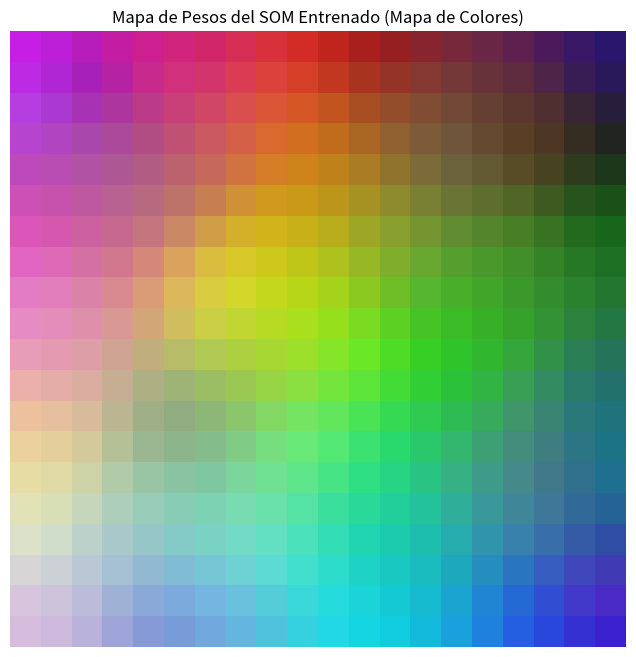

This figure's Python source:
# --- ALGORITMO DE MAPAS AUTOORGANIZADOS DE KOHONEN (SELF-ORGANIZING MAPS - SOM) ---

# Este es un algoritmo de *Aprendizaje No Supervisado* y un tipo
# especial de Red Neuronal.
#
# Definición:
# Un SOM es una red neuronal que "aprende" a mapear datos de entrada de
# alta dimensión a una rejilla de neuronas de baja dimensión (generalmente 2D),
# de tal manera que las neuronas *cercanas* en la rejilla respondan a
# datos de entrada *similares*. Preserva la topología.
# ¿Cómo funciona? (Aprendizaje Competitivo):
# 
# 1. INICIALIZACIÓN:
#    - Se crea una rejilla de neuronas (ej. 10x10).
#    - Cada neurona tiene un "vector de pesos" con la *misma dimensión*
#      que los datos de entrada. Estos pesos se inicializan aleatoriamente
#      (o con alguna estrategia).
#
# 2. BUCLE DE ENTRENAMIENTO (repetir para cada dato de entrada):
#    a. COMPETENCIA:
#       - Se toma un vector de datos de entrada (ej. un color RGB).
#       - Se calcula la distancia (ej. Euclidiana) entre este vector de entrada
#         y el *vector de pesos* de *cada* neurona en la rejilla.
#       - Se encuentra la neurona cuyo vector de pesos es *más cercano*
#         a la entrada. Esta es la "Neurona Ganadora" o "Best Matching Unit" (BMU).
#
#    b. COOPERACIÓN (Actualización de Vecindario):
#       - No solo se actualiza la BMU, sino también sus *vecinas* en la rejilla.
#       - Se define una "función de vecindad" (generalmente Gaussiana) centrada
#         en la BMU. Las neuronas cercanas a la BMU se ven más afectadas;
#         las lejanas, menos.
#       - El "radio" de esta vecindad *disminuye* con el tiempo (al principio
#         se actualizan grandes zonas, al final solo la BMU y sus vecinas muy cercanas).
#
#    c. ADAPTACIÓN (Actualización de Pesos):
#       - Los pesos de la BMU y sus vecinas se "mueven" *hacia* el vector de entrada.
#       - La cantidad que se mueven depende de:
#         - La Tasa de Aprendizaje (learning rate, alpha): También disminuye con el tiempo.
#         - La Función de Vecindad: Qué tan cerca está la neurona de la BMU.
#       - Fórmula: w_nuevo = w_viejo + alpha * vecindad * (entrada - w_viejo)
#
# 3. RESULTADO:
#    - Después del entrenamiento, las neuronas en la rejilla se habrán
#      "especializado" en diferentes tipos de datos de entrada.
#    - Neuronas cercanas en la rejilla representarán entradas similares.
#    - El SOM ha creado un "mapa topológico" de los datos.
#
# Componentes:
# 1. Rejilla de Neuronas (ej. 10x10).
# 2. Vectores de Pesos (uno por neurona, dimensión = dim_entrada).
# 3. Tasa de Aprendizaje (alpha, decreciente).
# 4. Radio de Vecindad (sigma, decreciente).
# 5. Función de Distancia.
# 6. Función de Vecindad (ej. Gaussiana).
#
# Aplicaciones:
# - Visualización de datos de alta dimensión (ej. agrupar documentos por tema).
# - Reducción de dimensionalidad.
# - Clustering (aunque k-Means suele ser más directo para clustering puro).
# - Detección de novedades.
#
# Ventajas:
# - Excelente para visualizar la estructura de los datos.
# - Preserva las relaciones topológicas (proximidad).
# - No Supervisado (no necesita etiquetas).
#
# Desventajas:
# - Requiere elegir el tamaño de la rejilla, la tasa de aprendizaje, etc.
# - No produce clusters "duros" como k-Means, sino un mapa continuo.
# - El entrenamiento puede ser lento.

# --- P1: Importar Bibliotecas ---
import numpy as np # Para operaciones numéricas
import matplotlib.pyplot as plt # Para visualización

# --- P2: Implementación Simplificada del SOM ---
# (Nota: Una implementación robusta es más compleja, a menudo se usan bibliotecas como MiniSom)

class SimpleSOM:
    def __init__(self, input_dim, map_size=(10, 10), sigma=1.0, learning_rate=0.5, random_seed=42):
        """ Constructor del SOM """
        self.input_dim = input_dim # Dimensión de los datos de entrada (ej. 3 para RGB)
        self.map_size = map_size # Tamaño de la rejilla (filas, columnas)
        self.n_neuronas = map_size[0] * map_size[1] # Número total de neuronas

        # Parámetros iniciales que decrecerán con el tiempo
        self.init_sigma = sigma # Radio de vecindad inicial
        self.init_learning_rate = learning_rate # Tasa de aprendizaje inicial

        # Inicializar los pesos aleatoriamente
        # Pesos: array de [n_neuronas, input_dim]
        np.random.seed(random_seed) # Para reproducibilidad
        self.pesos = np.random.rand(self.n_neuronas, self.input_dim)

        # Crear coordenadas para cada neurona en la rejilla (para calcular vecindad)
        # ej. [[0,0], [0,1], ..., [9,9]]
        self.coords_rejilla = np.array([[i, j] for i in range(map_size[0]) for j in range(map_size[1])])

    def _encontrar_bmu(self, vector_entrada):
        """ Encuentra el índice de la Neurona Ganadora (BMU) """
        # Calcular distancias euclidianas entre la entrada y TODOS los pesos
        # np.linalg.norm(vector_entrada - self.pesos, axis=1) -> calcula la distancia para cada neurona
        distancias = np.linalg.norm(vector_entrada - self.pesos, axis=1)
        # Encontrar el índice de la neurona con la distancia mínima
        bmu_idx = np.argmin(distancias)
        return bmu_idx

    def _funcion_vecindad(self, bmu_idx, t, max_iter):
        """ Calcula la influencia de la BMU en otras neuronas (Gaussiana decreciente) """
        # --- Parámetros Decrecientes ---
        # Radio (sigma) disminuye linealmente
        sigma = self.init_sigma * (1.0 - t / max_iter)
        # (Asegurar que sigma no sea cero para evitar división por cero)
        sigma = max(sigma, 1e-5)

        # Coordenadas de la BMU en la rejilla 2D
        bmu_coord = self.coords_rejilla[bmu_idx]

        # Calcular distancia al cuadrado entre todas las neuronas y la BMU en la *rejilla*
        dist_cuadrado_rejilla = np.sum((self.coords_rejilla - bmu_coord)**2, axis=1)

        # Aplicar la función Gaussiana
        # influencia = exp(-(dist^2) / (2 * sigma^2))
        influencia = np.exp(-dist_cuadrado_rejilla / (2 * (sigma**2)))
        return influencia

    def _actualizar_pesos(self, vector_entrada, bmu_idx, t, max_iter):
        """ Adapta los pesos de la BMU y sus vecinos """
        # --- Parámetros Decrecientes ---
        # Tasa de aprendizaje (alpha) disminuye linealmente
        alpha = self.init_learning_rate * (1.0 - t / max_iter)

        # Calcular la influencia de la vecindad
        influencia = self._funcion_vecindad(bmu_idx, t, max_iter) # Vector [n_neuronas]

        # Calcular el delta (cambio) para TODOS los pesos
        # delta = alpha * influencia * (entrada - peso_actual)
        # 'influencia[:, np.newaxis]' convierte el vector [n,] en [n, 1] para broadcasting
        delta_pesos = alpha * influencia[:, np.newaxis] * (vector_entrada - self.pesos)

        # Actualizar los pesos
        self.pesos += delta_pesos

    def fit(self, X, num_iteraciones):
        """ Entrena el SOM con los datos X """
        print(f"Entrenando SOM por {num_iteraciones} iteraciones...")
        max_iter = float(num_iteraciones) # Para los cálculos decrecientes

        for t in range(num_iteraciones):
            # 1. Elegir un vector de entrada al azar
            idx_azar = np.random.randint(len(X))
            vector_entrada = X[idx_azar]

            # 2. Encontrar la BMU (Competencia)
            bmu_idx = self._encontrar_bmu(vector_entrada)

            # 3. Actualizar pesos (Cooperación y Adaptación)
            self._actualizar_pesos(vector_entrada, bmu_idx, t, max_iter)

            # Imprimir progreso (opcional)
            if (t + 1) % (num_iteraciones // 10) == 0:
                print(f"  Iteración {t + 1}/{num_iteraciones} completada.")

        print("¡Entrenamiento completado!")

    def obtener_mapa_pesos(self):
        """ Devuelve los pesos organizados en la forma de la rejilla """
        # Reorganiza el array plano de pesos [n_neuronas, dim]
        # en un array [map_rows, map_cols, dim]
        return self.pesos.reshape(self.map_size[0], self.map_size[1], self.input_dim)

# --- P3: Ejecutar SOM (Ejemplo con Colores RGB) ---
print("--- 7. Mapas Autoorganizados de Kohonen (SOM) - Ejemplo Colores ---")

# 1. Generar Datos de Colores Aleatorios (Entrada)
#    (Colores RGB: R, G, B van de 0.0 a 1.0)
n_colores = 500
input_dim = 3 # R, G, B
datos_colores = np.random.rand(n_colores, input_dim)
print(f"Generados {n_colores} colores aleatorios (dim={input_dim}).")

# 2. Crear y Entrenar el SOM
map_size = (20, 20) # Rejilla de 20x20 neuronas
sigma_inicial = map_size[0] / 2.0 # Radio inicial = mitad del tamaño del mapa
learning_rate_inicial = 0.5
iteraciones = 10000

som = SimpleSOM(input_dim, map_size, sigma_inicial, learning_rate_inicial)
som.fit(datos_colores, iteraciones)

# 3. Obtener y Visualizar el Mapa de Pesos
print("\nVisualizando el mapa de pesos del SOM...")
mapa_pesos = som.obtener_mapa_pesos() # Obtener pesos organizados [20, 20, 3]

# Graficar el mapa de pesos como una imagen de colores
plt.figure(figsize=(8, 8)) # Tamaño
# imshow() muestra un array 2D como imagen. Nuestros pesos son [20, 20, 3],
# que es exactamente el formato que espera para una imagen RGB.
plt.imshow(mapa_pesos, interpolation='nearest')
plt.title("Mapa de Pesos del SOM Entrenado (Mapa de Colores)")
plt.axis('off') # Ocultar ejes
plt.show() # Mostrar gráfico
# 

print("\nConclusión:")
print("El SOM aprendió a organizar los colores aleatorios.")
print("Observa cómo colores similares (ej. rojos, verdes, azules)")
print("terminan agrupados en regiones cercanas del mapa 2D,")
print("mostrando la preservación de la topología.")